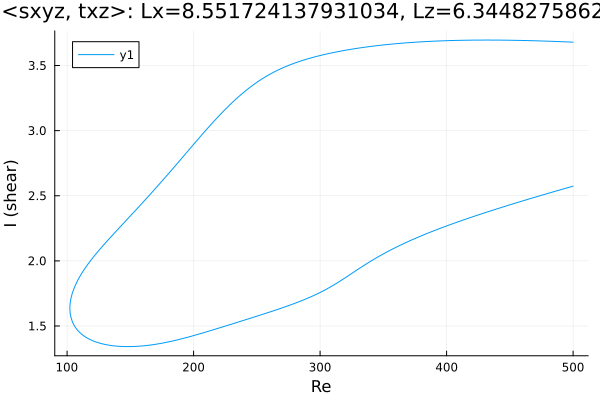

The file beside this chart, header and first rows:
Re, shear
500.0, 3.679
499.3, 3.679
497.9, 3.68
496.5, 3.681
495.1, 3.681
493.7, 3.682
492.3, 3.682
490.8, 3.683
489.4, 3.683
488, 3.684
486.6, 3.684
485.2, 3.685
483.8, 3.685
482.4, 3.686
480.9, 3.686
479.5, 3.687
478.1, 3.687
476.7, 3.688
475.3, 3.688
473.9, 3.689
472.5, 3.689
471, 3.689
469.6, 3.69
468.2, 3.69
466.8, 3.691
465.4, 3.691
464, 3.691
462.6, 3.692
461.1, 3.692
459.7, 3.692
458.3, 3.693
456.9, 3.693
455.5, 3.693
454.1, 3.693
452.7, 3.694
451.3, 3.694
449.8, 3.694
448.4, 3.694
447, 3.694
445.6, 3.695
444.2, 3.695
442.8, 3.695
441.4, 3.695
439.9, 3.695
438.5, 3.695
437.1, 3.695
435.7, 3.695
434.3, 3.695
432.9, 3.695
431.5, 3.695
430, 3.695
428.6, 3.695
427.2, 3.695
425.8, 3.695
424.4, 3.695
423, 3.695
421.6, 3.695
420.1, 3.695
418.7, 3.695
417.3, 3.694
... 567 more rows
